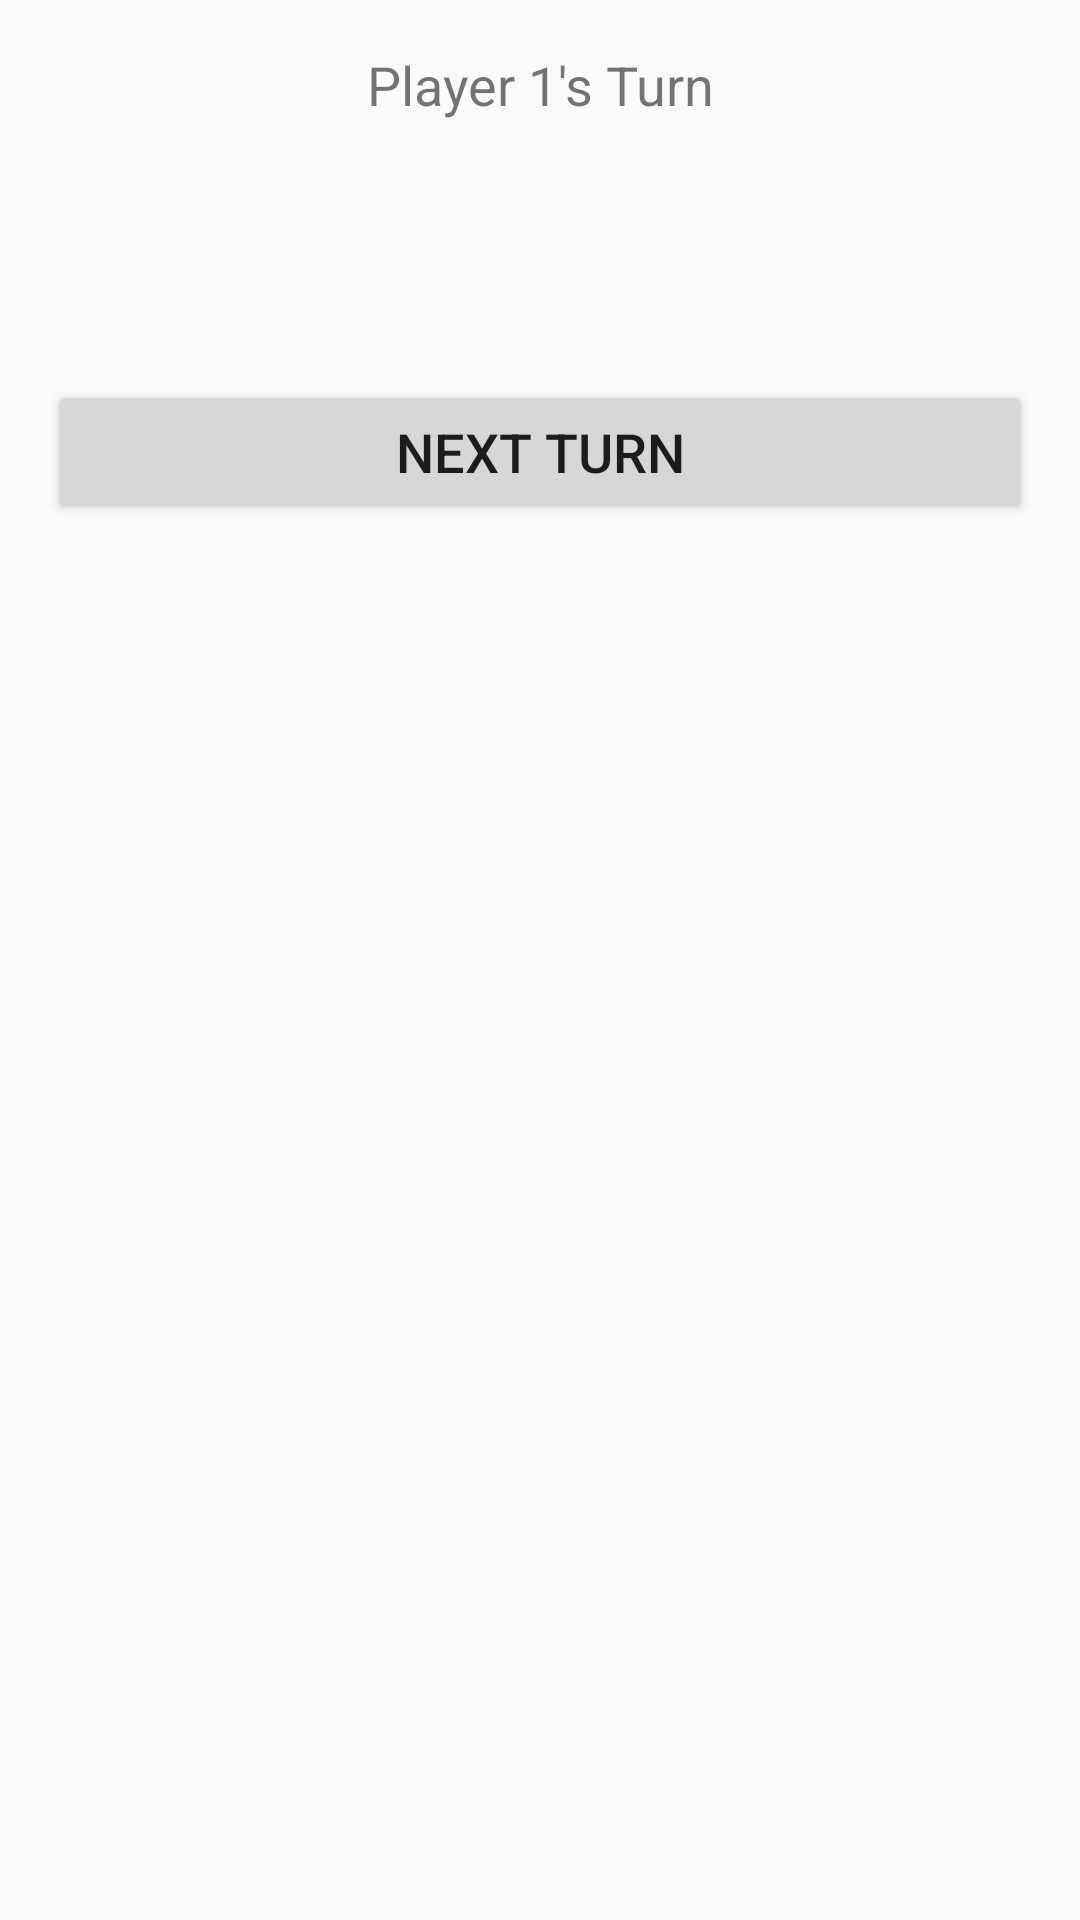

Android layout source for this screen:
<!-- AndroidManifest.xml: application theme Theme.Project -->
<!-- res/layout/activity_test.xml -->
<?xml version="1.0" encoding="utf-8"?>
<LinearLayout xmlns:android="http://schemas.android.com/apk/res/android"
    android:layout_width="match_parent"
    android:layout_height="match_parent"
    android:orientation="vertical"
    android:padding="16dp">

    <TextView
        android:id="@+id/playerTurnText"
        android:layout_width="match_parent"
        android:layout_height="wrap_content"
        android:text="Player 1's Turn"
        android:textSize="18sp"
        android:gravity="center"
        />

    <GridLayout
        android:id="@+id/dominoBoard"
        android:layout_width="match_parent"
        android:layout_height="wrap_content"
        android:columnCount="6"
        android:rowCount="3"
        android:orientation="horizontal"
        android:layout_gravity="center">

        
        <Button
            android:id="@+id/tile1"
            android:layout_width="0dp"
            android:layout_height="wrap_content"
            android:layout_columnSpan="1"
            android:text="0|0"
            android:onClick="onTileClick"
            android:textSize="18sp"/>

        <Button
            android:id="@+id/tile2"
            android:layout_width="0dp"
            android:layout_height="wrap_content"
            android:layout_columnSpan="1"
            android:text="0|1"
            android:onClick="onTileClick"
            android:textSize="18sp"/>

        

    </GridLayout>

    <Button
        android:id="@+id/nextTurnBtn"
        android:layout_width="match_parent"
        android:layout_height="wrap_content"
        android:text="Next Turn"
        android:onClick="onNextTurnClick"
        android:textSize="18sp"/>
</LinearLayout>
<!-- resources referenced by this layout -->
<resources>
  <style name="Theme.Project" parent="Base.Theme.Project" />
  <style name="Base.Theme.Project" parent="Theme.Design.Light">
          
          
      </style>
</resources>
